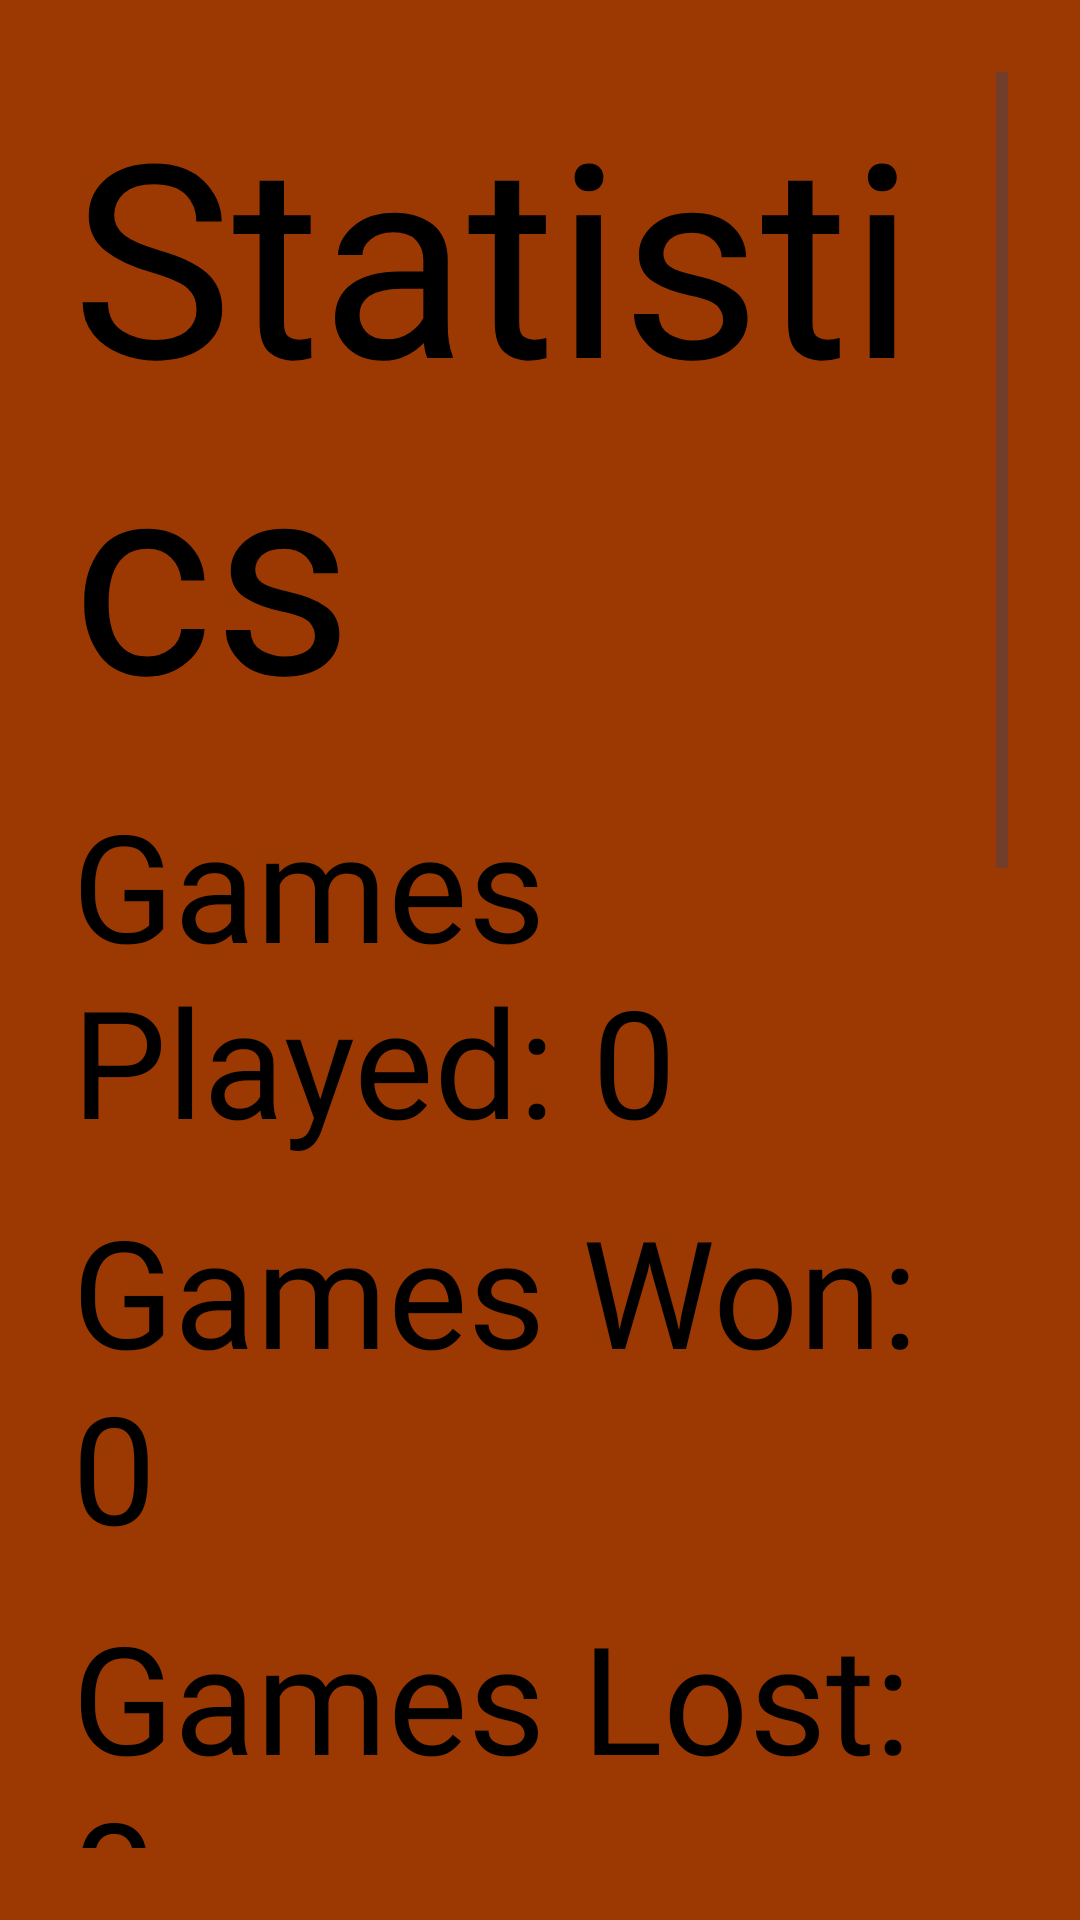

Android layout source for this screen:
<!-- AndroidManifest.xml: application theme Theme.Prize -->
<!-- res/layout/fragment_statistics.xml -->
<?xml version="1.0" encoding="utf-8"?>
<ScrollView xmlns:android="http://schemas.android.com/apk/res/android"
    android:layout_width="match_parent"
    android:layout_height="match_parent"
    android:background="#9C3903"
    android:padding="24dp">

    <LinearLayout
        android:orientation="vertical"
        android:layout_width="match_parent"
        android:layout_height="wrap_content"
        android:gravity="center_horizontal">

        <TextView
            android:layout_width="wrap_content"
            android:layout_height="wrap_content"
            android:text="Statistics"
            android:textSize="90dp"
            android:textColor="#000000"
            android:fontFamily="@font/font1"
            android:layout_marginBottom="2sp"/>

        
        <TextView
            android:id="@+id/gamesPlayed"
            android:layout_width="wrap_content"
            android:layout_height="wrap_content"
            android:text="Games Played: 0"
            android:textSize="50sp"
            android:textColor="#000000"
            android:fontFamily="@font/font1"
            android:layout_marginTop="10dp"/>

        <TextView
            android:id="@+id/gamesWon"
            android:layout_width="wrap_content"
            android:layout_height="wrap_content"
            android:text="Games Won: 0"
            android:textSize="50sp"
            android:textColor="#000000"
            android:fontFamily="@font/font1"
            android:layout_marginTop="10dp"/>

        <TextView
            android:id="@+id/gamesLost"
            android:layout_width="wrap_content"
            android:layout_height="wrap_content"
            android:text="Games Lost: 0"
            android:textSize="50sp"
            android:textColor="#000000"
            android:fontFamily="@font/font1"
            android:layout_marginTop="10dp"/>

        <TextView
            android:id="@+id/gamesTied"
            android:layout_width="wrap_content"
            android:layout_height="wrap_content"
            android:text="Games Tied: 0"
            android:textSize="50sp"
            android:textColor="#000000"
            android:fontFamily="@font/font1"
            android:layout_marginTop="10dp"/>

        <TextView
            android:id="@+id/winRate"
            android:layout_width="wrap_content"
            android:layout_height="wrap_content"
            android:text="Win Rate: 0%"
            android:textSize="50sp"
            android:textColor="#000000"
            android:fontFamily="@font/font1"
            android:layout_marginTop="10dp"/>

        <TextView
            android:id="@+id/currentWinStreak"
            android:layout_width="wrap_content"
            android:layout_height="wrap_content"
            android:text="Current Win Streak: 0"
            android:textSize="50sp"
            android:textColor="#000000"
            android:fontFamily="@font/font1"
            android:layout_marginTop="10dp"/>

        <TextView
            android:id="@+id/longestWinStreak"
            android:layout_width="wrap_content"
            android:layout_height="wrap_content"
            android:text="Longest Win Streak: 0"
            android:textSize="50sp"
            android:textColor="#000000"
            android:fontFamily="@font/font1"
            android:layout_marginTop="10dp"/>

        <TextView
            android:id="@+id/totalCardsDrawn"
            android:layout_width="wrap_content"
            android:layout_height="wrap_content"
            android:text="Total Cards Drawn: 0"
            android:textSize="50sp"
            android:textColor="#000000"
            android:fontFamily="@font/font1"
            android:layout_marginTop="10dp"/>

        <TextView
            android:id="@+id/largestBet"
            android:layout_width="wrap_content"
            android:layout_height="wrap_content"
            android:text="Largest Bet: 0"
            android:textSize="50sp"
            android:textColor="#000000"
            android:fontFamily="@font/font1"
            android:layout_marginTop="10dp"/>

        
        <TextView
            android:id="@+id/backButton"
            android:layout_width="match_parent"
            android:layout_height="wrap_content"
            android:text="Back"
            android:textSize="50sp"
            android:gravity="center"
            android:textColor="#000000"
            android:fontFamily="@font/font1"
            android:layout_marginTop="10dp"/>




    </LinearLayout>
</ScrollView>
<!-- resources referenced by this layout -->
<resources>
  <style name="Theme.Prize" parent="Base.Theme.Prize" />
  <style name="Base.Theme.Prize" parent="Theme.Material3.DayNight.NoActionBar">
          
          
      </style>
</resources>
